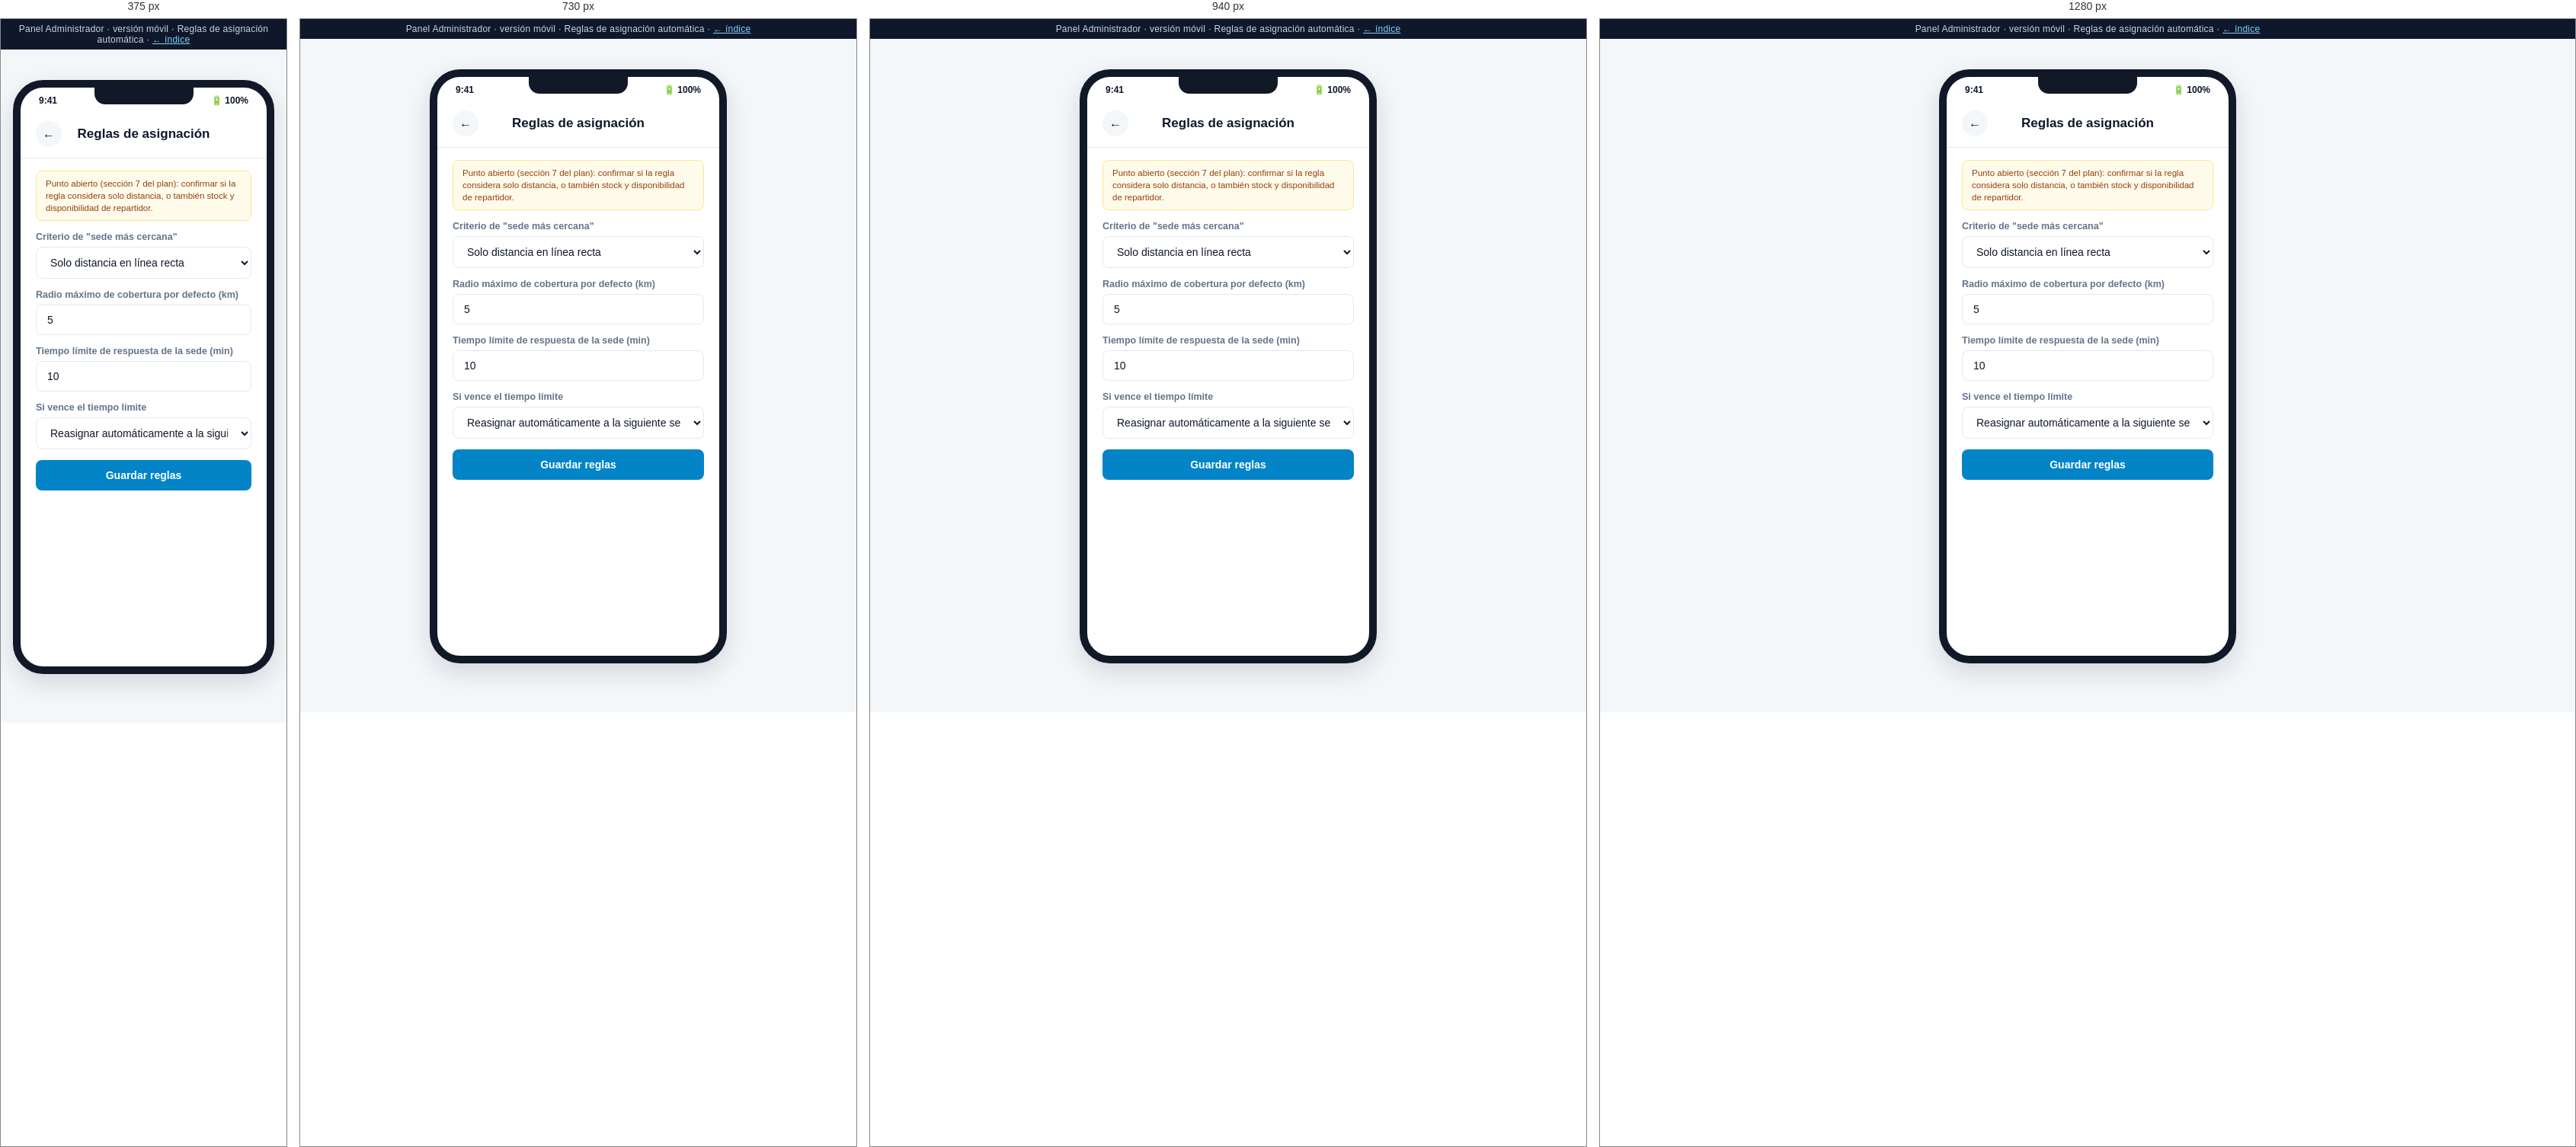
Rendered at 375 px, 730 px, 940 px and 1280 px, left to right.

<!-- file: reglas-asignacion.html -->
<!DOCTYPE html>
<html lang="es">
<head>
<meta charset="UTF-8">
<meta name="viewport" content="width=device-width, initial-scale=1.0">
<title>Admin Móvil · Reglas de asignación — Mockup</title>
<link rel="stylesheet" href="../assets/css/styles.css">
</head>
<body>
  <div class="mock-banner">Panel Administrador · versión móvil · Reglas de asignación automática · <a href="../index.html">← índice</a></div>
  <div class="phone-shell">
    <div class="phone-frame">
      <div class="phone-notch"></div>
      <div class="phone-statusbar"><span>9:41</span><span>🔋 100%</span></div>
      <div class="phone-body">
        <div class="app-header">
          <a class="back-btn" href="configuracion.html">←</a>
          <h1>Reglas de asignación</h1>
          <div style="width:34px;"></div>
        </div>

        <div class="app-content" style="padding-bottom:24px;">
          <div class="flow-note">Punto abierto (sección 7 del plan): confirmar si la regla considera solo distancia, o también stock y disponibilidad de repartidor.</div>

          <div class="field">
            <label>Criterio de "sede más cercana"</label>
            <select>
              <option>Solo distancia en línea recta</option>
              <option>Distancia + stock disponible</option>
              <option>Distancia + stock + repartidor disponible</option>
            </select>
          </div>
          <div class="field">
            <label>Radio máximo de cobertura por defecto (km)</label>
            <input type="text" value="5">
          </div>
          <div class="field">
            <label>Tiempo límite de respuesta de la sede (min)</label>
            <input type="text" value="10">
          </div>
          <div class="field">
            <label>Si vence el tiempo límite</label>
            <select>
              <option>Reasignar automáticamente a la siguiente sede más cercana</option>
              <option>Notificar al administrador para reasignar manualmente</option>
            </select>
          </div>
          <span class="btn btn-primary btn-block">Guardar reglas</span>
        </div>
      </div>
    </div>
  </div>
</body>
</html>


/* @media block from styles.css */
@media (max-width: 980px) {
  .kpi-grid, .kpi-grid[style] { grid-template-columns: repeat(2, 1fr) !important; }
  .two-col { grid-template-columns: 1fr; }
}

/* @media block from styles.css */
@media (max-width: 900px) {
  .admin-sidebar {
    position: fixed;
    top: 0; left: 0;
    height: 100vh;
    z-index: 60;
    transform: translateX(-100%);
    transition: transform .25s ease;
  }
  .sidebar-close-btn {
    display: flex;
    align-items: center; justify-content: center;
    width: 30px; height: 30px;
    border-radius: 50%;
    background: rgba(255,255,255,0.08);
    color: #fff;
    font-size: 15px;
    margin-left: auto;
    cursor: pointer;
  }
  .admin-sidebar .brand { justify-content: space-between; }
  .hamburger-btn { display: flex; }
  .admin-topbar h1 { font-size: 16px; }
  .admin-topbar .breadcrumb { display: none; }
  .admin-content { padding: 18px 16px 50px; }
  .admin-topbar { padding: 12px 16px; }

  .nav-toggle:checked ~ .admin-layout .admin-sidebar { transform: translateX(0); }
  .nav-toggle:checked ~ .admin-layout .sidebar-overlay {
    display: block;
    position: fixed; inset: 0;
    background: rgba(15, 23, 42, 0.45);
    z-index: 55;
  }
}

/* @media block from styles.css */
@media (max-width: 560px) {
  .kpi-grid { grid-template-columns: 1fr 1fr; gap: 10px; }
  .kpi-card { padding: 13px; }
  .kpi-card .kpi-value { font-size: 20px; }
  .toolbar { flex-direction: column; align-items: stretch; }
  .toolbar .search-input { min-width: 0; width: 100%; }
  .card .two-col,
  .admin-content .two-col[style] { grid-template-columns: 1fr !important; }
}